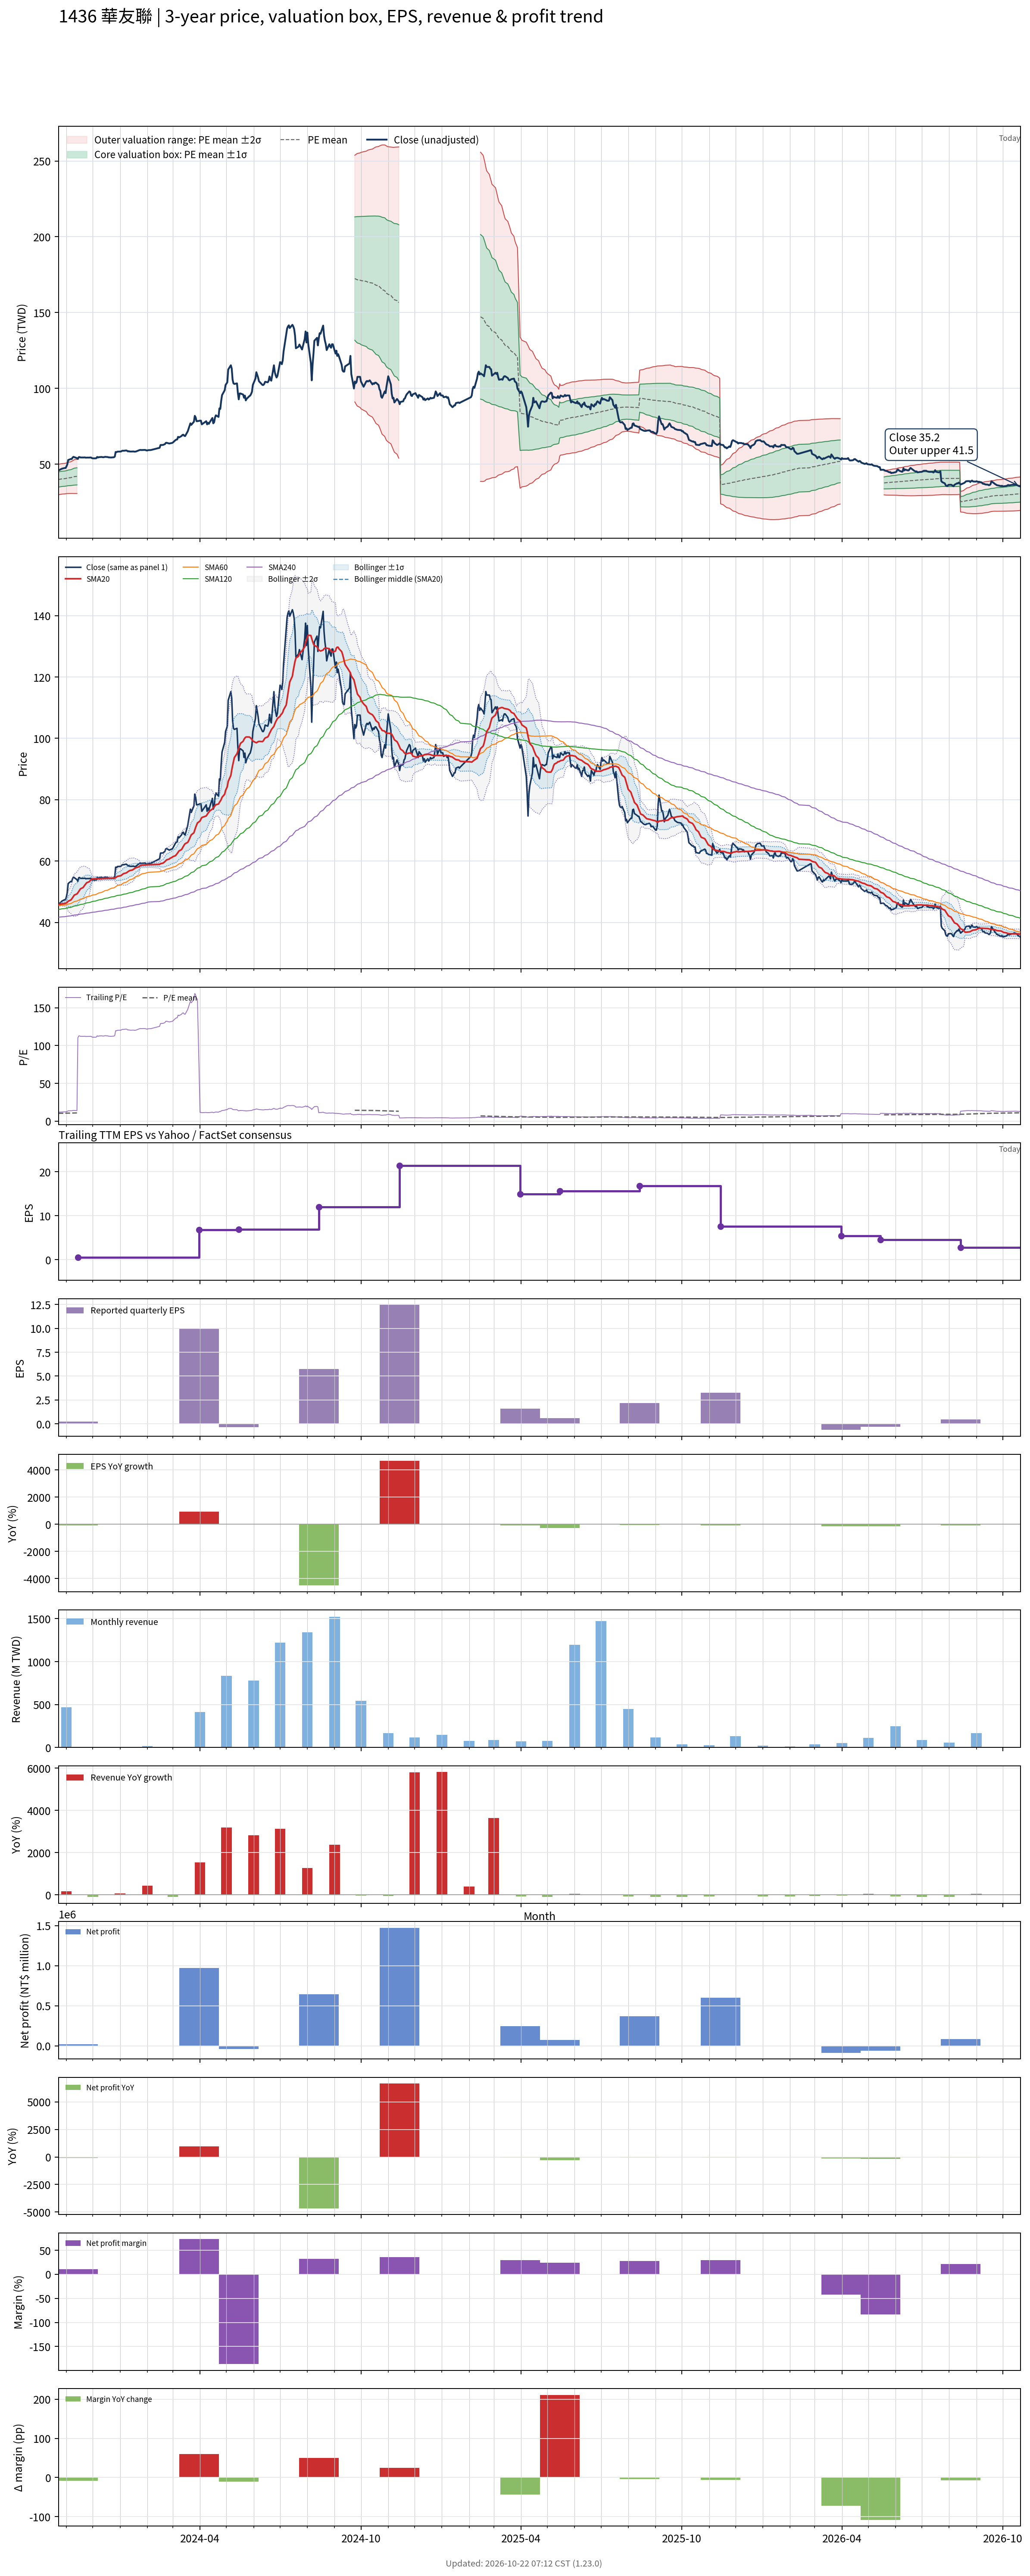

Values plotted in this chart, from the file beside it:
# chart-version: skill-stock-dynamic-val…
date, close, available_date, period_end, eps, ttm_eps, pe, pe_mean, pe_std, price_m2, price_m1, price_mean, price_p1, price_p2, forward_eps, forward_pe, forward_pe_mean, forward_pe_std, forward_price_m2, forward_price_m1, forward_price_mean, forward_price_p1, forward_price_p2, sma20
2023-10-23, 45.94, 2023-08-14, 2023-06-30, -0.13, 3.857, 11.91, 10.33, 1.301, 29.82, 34.83, 39.85, 44.87, 49.89, , , , , , , , , , 45.87
2023-10-24, 46.08, 2023-08-14, 2023-06-30, -0.13, 3.857, 11.95, 10.36, 1.302, 29.92, 34.94, 39.96, 44.98, 50, , , , , , , , , , 45.91
2023-10-25, 46.44, 2023-08-14, 2023-06-30, -0.13, 3.857, 12.04, 10.39, 1.302, 30.02, 35.04, 40.06, 45.08, 50.1, , , , , , , , , , 45.95
2023-10-26, 46.72, 2023-08-14, 2023-06-30, -0.13, 3.857, 12.11, 10.42, 1.303, 30.12, 35.14, 40.17, 45.19, 50.22, , , , , , , , , , 46.01
2023-10-27, 47, 2023-08-14, 2023-06-30, -0.13, 3.857, 12.19, 10.44, 1.303, 30.23, 35.25, 40.28, 45.31, 50.33, , , , , , , , , , 46.08
2023-10-30, 47.42, 2023-08-14, 2023-06-30, -0.13, 3.857, 12.3, 10.47, 1.305, 30.33, 35.36, 40.39, 45.43, 50.46, , , , , , , , , , 46.17
2023-10-31, 47.42, 2023-08-14, 2023-06-30, -0.13, 3.857, 12.3, 10.5, 1.306, 30.43, 35.47, 40.51, 45.54, 50.58, , , , , , , , , , 46.26
2023-11-01, 48.4, 2023-08-14, 2023-06-30, -0.13, 3.857, 12.55, 10.53, 1.31, 30.52, 35.57, 40.63, 45.68, 50.73, , , , , , , , , , 46.39
2023-11-02, 49.81, 2023-08-14, 2023-06-30, -0.13, 3.857, 12.91, 10.57, 1.318, 30.59, 35.67, 40.76, 45.84, 50.93, , , , , , , , , , 46.59
2023-11-03, 52.69, 2023-08-14, 2023-06-30, -0.13, 3.857, 13.66, 10.61, 1.338, 30.6, 35.76, 40.92, 46.08, 51.23, , , , , , , , , , 46.94
2023-11-06, 53.39, 2023-08-14, 2023-06-30, -0.13, 3.857, 13.84, 10.65, 1.359, 30.6, 35.84, 41.08, 46.32, 51.56, , , , , , , , , , 47.31
2023-11-07, 53.32, 2023-08-14, 2023-06-30, -0.13, 3.857, 13.83, 10.69, 1.377, 30.63, 35.94, 41.25, 46.56, 51.87, , , , , , , , , , 47.67
2023-11-08, 54.3, 2023-08-14, 2023-06-30, -0.13, 3.857, 14.08, 10.74, 1.399, 30.62, 36.02, 41.42, 46.81, 52.21, , , , , , , , , , 48.06
2023-11-09, 54.8, 2023-08-14, 2023-06-30, -0.13, 3.857, 14.21, 10.78, 1.425, 30.59, 36.09, 41.59, 47.08, 52.58, , , , , , , , , , 48.51
2023-11-10, 54.58, 2023-08-14, 2023-06-30, -0.13, 3.857, 14.15, 10.83, 1.448, 30.58, 36.17, 41.75, 47.34, 52.92, , , , , , , , , , 48.92
2023-11-13, 53.95, 2023-08-14, 2023-06-30, -0.13, 3.857, 13.99, 10.87, 1.467, 30.6, 36.26, 41.91, 47.57, 53.23, , , , , , , , , , 49.31
2023-11-14, 53.39, 2023-11-14, 2023-09-30, 0.26, 0.4847, 110.1, , , , , , , , , , , , , , , , , 49.67
2023-11-15, 54.58, 2023-11-14, 2023-09-30, 0.26, 0.4847, 112.6, , , , , , , , , , , , , , , , , 50.11
2023-11-16, 54.66, 2023-11-14, 2023-09-30, 0.26, 0.4847, 112.8, , , , , , , , , , , , , , , , , 50.54
2023-11-17, 54.37, 2023-11-14, 2023-09-30, 0.26, 0.4847, 112.2, , , , , , , , , , , , , , , , , 50.96
2023-11-20, 54.37, 2023-11-14, 2023-09-30, 0.26, 0.4847, 112.2, , , , , , , , , , , , , , , , , 51.38
2023-11-21, 54.37, 2023-11-14, 2023-09-30, 0.26, 0.4847, 112.2, , , , , , , , , , , , , , , , , 51.8
2023-11-22, 54.44, 2023-11-14, 2023-09-30, 0.26, 0.4847, 112.3, , , , , , , , , , , , , , , , , 52.2
2023-11-23, 54.23, 2023-11-14, 2023-09-30, 0.26, 0.4847, 111.9, , , , , , , , , , , , , , , , , 52.58
2023-11-24, 54.3, 2023-11-14, 2023-09-30, 0.26, 0.4847, 112, , , , , , , , , , , , , , , , , 52.94
2023-11-27, 54.3, 2023-11-14, 2023-09-30, 0.26, 0.4847, 112, , , , , , , , , , , , , , , , , 53.29
2023-11-28, 54.37, 2023-11-14, 2023-09-30, 0.26, 0.4847, 112.2, , , , , , , , , , , , , , , , , 53.63
2023-11-29, 54.37, 2023-11-14, 2023-09-30, 0.26, 0.4847, 112.2, , , , , , , , , , , , , , , , , 53.93
2023-11-30, 53.95, 2023-11-14, 2023-09-30, 0.26, 0.4847, 111.3, , , , , , , , , , , , , , , , , 54.14
2023-12-01, 53.81, 2023-11-14, 2023-09-30, 0.26, 0.4847, 111, , , , , , , , , , , , , , , , , 54.19
2023-12-04, 53.81, 2023-11-14, 2023-09-30, 0.26, 0.4847, 111, , , , , , , , , , , , , , , , , 54.22
2023-12-05, 53.88, 2023-11-14, 2023-09-30, 0.26, 0.4847, 111.2, , , , , , , , , , , , , , , , , 54.24
2023-12-06, 54.73, 2023-11-14, 2023-09-30, 0.26, 0.4847, 112.9, , , , , , , , , , , , , , , , , 54.27
2023-12-07, 54.37, 2023-11-14, 2023-09-30, 0.26, 0.4847, 112.2, , , , , , , , , , , , , , , , , 54.24
2023-12-08, 54.58, 2023-11-14, 2023-09-30, 0.26, 0.4847, 112.6, , , , , , , , , , , , , , , , , 54.24
2023-12-11, 54.73, 2023-11-14, 2023-09-30, 0.26, 0.4847, 112.9, , , , , , , , , , , , , , , , , 54.28
2023-12-12, 54.58, 2023-11-14, 2023-09-30, 0.26, 0.4847, 112.6, , , , , , , , , , , , , , , , , 54.34
2023-12-13, 54.51, 2023-11-14, 2023-09-30, 0.26, 0.4847, 112.5, , , , , , , , , , , , , , , , , 54.34
2023-12-14, 54.66, 2023-11-14, 2023-09-30, 0.26, 0.4847, 112.8, , , , , , , , , , , , , , , , , 54.34
2023-12-15, 54.8, 2023-11-14, 2023-09-30, 0.26, 0.4847, 113, , , , , , , , , , , , , , , , , 54.36
2023-12-18, 54.66, 2023-11-14, 2023-09-30, 0.26, 0.4847, 112.8, , , , , , , , , , , , , , , , , 54.37
2023-12-19, 54.44, 2023-11-14, 2023-09-30, 0.26, 0.4847, 112.3, , , , , , , , , , , , , , , , , 54.38
2023-12-20, 54.44, 2023-11-14, 2023-09-30, 0.26, 0.4847, 112.3, , , , , , , , , , , , , , , , , 54.38
2023-12-21, 54.37, 2023-11-14, 2023-09-30, 0.26, 0.4847, 112.2, , , , , , , , , , , , , , , , , 54.38
2023-12-22, 54.37, 2023-11-14, 2023-09-30, 0.26, 0.4847, 112.2, , , , , , , , , , , , , , , , , 54.39
2023-12-25, 54.51, 2023-11-14, 2023-09-30, 0.26, 0.4847, 112.5, , , , , , , , , , , , , , , , , 54.4
2023-12-26, 54.94, 2023-11-14, 2023-09-30, 0.26, 0.4847, 113.3, , , , , , , , , , , , , , , , , 54.43
2023-12-27, 58.03, 2023-11-14, 2023-09-30, 0.26, 0.4847, 119.7, , , , , , , , , , , , , , , , , 54.61
2023-12-28, 57.89, 2023-11-14, 2023-09-30, 0.26, 0.4847, 119.4, , , , , , , , , , , , , , , , , 54.81
2023-12-29, 58.24, 2023-11-14, 2023-09-30, 0.26, 0.4847, 120.1, , , , , , , , , , , , , , , , , 55.03
2024-01-02, 58.31, 2023-11-14, 2023-09-30, 0.26, 0.4847, 120.3, , , , , , , , , , , , , , , , , 55.25
2024-01-03, 58.66, 2023-11-14, 2023-09-30, 0.26, 0.4847, 121, , , , , , , , , , , , , , , , , 55.49
2024-01-04, 58.87, 2023-11-14, 2023-09-30, 0.26, 0.4847, 121.4, , , , , , , , , , , , , , , , , 55.7
2024-01-05, 58.8, 2023-11-14, 2023-09-30, 0.26, 0.4847, 121.3, , , , , , , , , , , , , , , , , 55.92
2024-01-08, 59.01, 2023-11-14, 2023-09-30, 0.26, 0.4847, 121.7, , , , , , , , , , , , , , , , , 56.14
2024-01-09, 58.8, 2023-11-14, 2023-09-30, 0.26, 0.4847, 121.3, , , , , , , , , , , , , , , , , 56.34
2024-01-10, 58.38, 2023-11-14, 2023-09-30, 0.26, 0.4847, 120.4, , , , , , , , , , , , , , , , , 56.53
2024-01-11, 58.52, 2023-11-14, 2023-09-30, 0.26, 0.4847, 120.7, , , , , , , , , , , , , , , , , 56.73
2024-01-12, 58.31, 2023-11-14, 2023-09-30, 0.26, 0.4847, 120.3, , , , , , , , , , , , , , , , , 56.92
... 669 more rows
